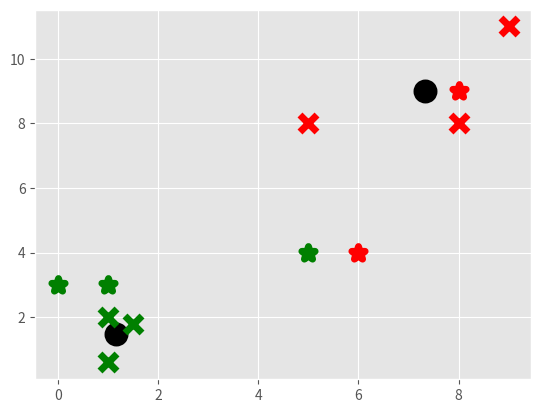

Generate this figure with matplotlib:
# kmeans

import matplotlib.pyplot as plt
from matplotlib import style
style.use('ggplot')
import numpy as np

X = np.array([ [1,2], [1.5,1.8], [5,8], [8,8], [1,0.6], [9,11] ])

#plt.scatter(X[:,0], X[:,1], s=50)
#plt.show()

colors = ['g', 'r', 'c', 'b', 'k']

class K_Means:
    def __init__(self, k=2, tol=0.001, max_iter=300):
        self.k = k
        self.tol = tol
        self.max_iter = max_iter
    
    def fit(self, data):
        self.centroids = {}
        for i in range(self.k):
            self.centroids[i] = data[i]
        for i in range(self.max_iter):
            self.classifications = {}
            for i in range(self.k):
                self.classifications[i] = []
            for featureset in data:
                distances = [np.linalg.norm(featureset - self.centroids[centroid]) for centroid in self.centroids]
                classification = distances.index(min(distances))
                self.classifications[classification].append(featureset)

            prev_centroids = dict(self.centroids)
            for classification in self.classifications:
                self.centroids[classification] = np.average(self.classifications[classification], axis=0)
            
            optimized = True
            for c in self.centroids:
                original_centroid = prev_centroids[c]
                current_centroid = self.centroids[c]
                if np.sum((current_centroid - original_centroid) / original_centroid * 100.0) > self.tol:
                    optimized = False
            if optimized:
                break

    def predict(self, data):
        distances = [np.linalg.norm(data - self.centroids[centroid]) for centroid in self.centroids]
        classification = distances.index(min(distances))
        return classification

clf = K_Means()
clf.fit(X)

for centroid in clf.centroids:
    plt.scatter(clf.centroids[centroid][0], clf.centroids[centroid][1], marker='o', color='k', s=150, linewidths=5)

for classification in clf.classifications:
    color = colors[classification]
    for featureset in clf.classifications[classification]:
        plt.scatter(featureset[0], featureset[1], marker='x', color=color, s=150, linewidths=5)


unknowns = np.array([ [1,3], [8,9], [0,3], [5,4], [6,4] ])
for unknown in unknowns:
    classification = clf.predict(unknown)
    color = colors[classification]
    plt.scatter(unknown[0], unknown[1], marker='*', color=color, s=100, linewidths=5)


plt.show()



